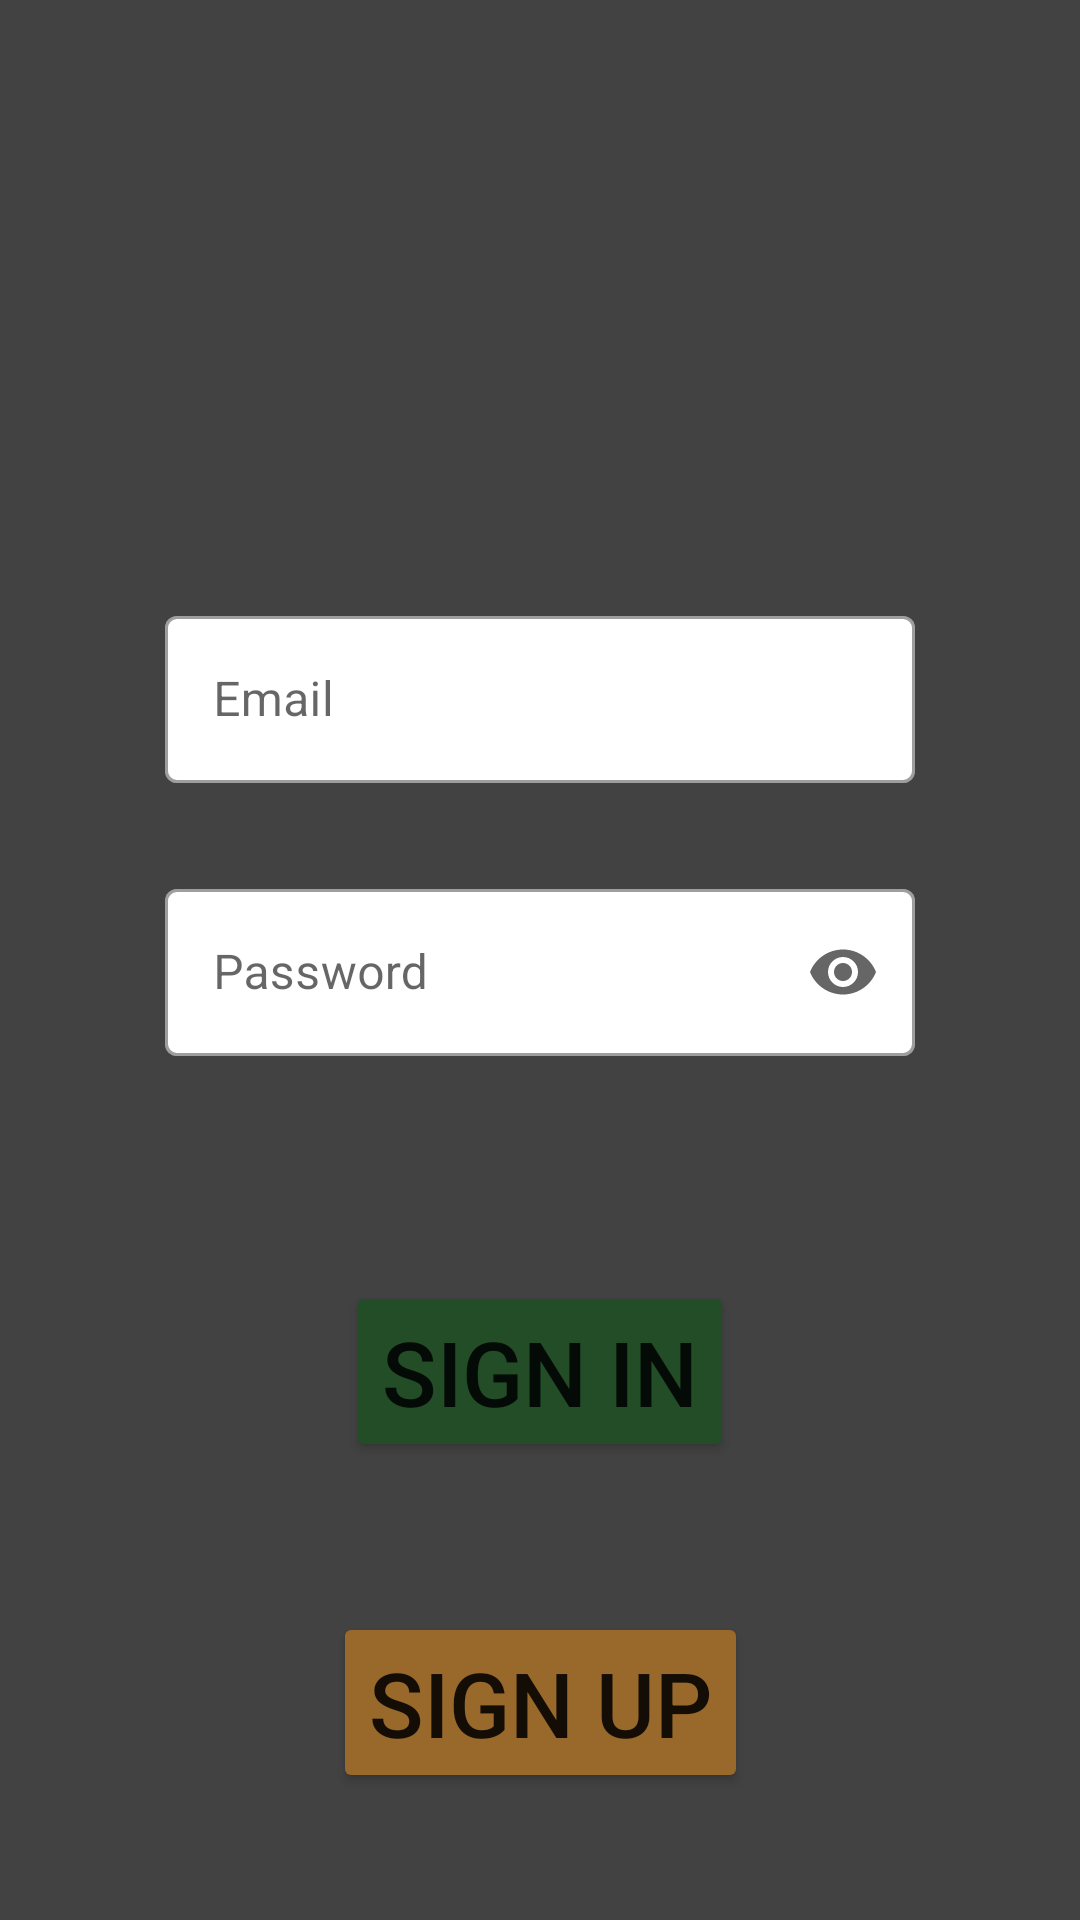

Android layout source for this screen:
<!-- AndroidManifest.xml: application theme Theme.MyEntertainmentList -->
<!-- res/layout/activity_landing.xml -->
<?xml version="1.0" encoding="utf-8"?>
<androidx.constraintlayout.widget.ConstraintLayout xmlns:android="http://schemas.android.com/apk/res/android"
    xmlns:app="http://schemas.android.com/apk/res-auto"
    xmlns:tools="http://schemas.android.com/tools"
    android:layout_width="match_parent"
    android:layout_height="match_parent"
    android:background="@color/cardview_dark_background"
    tools:context=".Signing.LandingActivity"
    >

    <com.google.android.material.textfield.TextInputLayout
        android:id="@+id/mailOutline"
        style="@style/Widget.MaterialComponents.TextInputLayout.OutlinedBox"
        android:layout_width="250dp"
        android:layout_height="wrap_content"
        android:hint="@string/mail_hint"
        app:boxBackgroundColor="@color/white"
        android:layout_marginTop="200dp"
        app:layout_constraintEnd_toEndOf="parent"
        app:layout_constraintStart_toStartOf="parent"
        app:layout_constraintTop_toTopOf="parent">

        <com.google.android.material.textfield.TextInputEditText
            android:id="@+id/emailInput"
            android:layout_width="match_parent"
            android:layout_height="wrap_content" />

    </com.google.android.material.textfield.TextInputLayout>

    <com.google.android.material.textfield.TextInputLayout
        android:id="@+id/PasswordOutline"
        style="@style/Widget.MaterialComponents.TextInputLayout.OutlinedBox"
        android:layout_width="250dp"
        android:layout_height="wrap_content"
        android:layout_marginTop="30dp"
        android:hint="@string/password_hint"
        app:boxBackgroundColor="@color/white"
        app:endIconMode="password_toggle"
        app:layout_constraintEnd_toEndOf="parent"
        app:layout_constraintStart_toStartOf="parent"
        app:layout_constraintTop_toBottomOf="@+id/mailOutline">

        <com.google.android.material.textfield.TextInputEditText
            android:id="@+id/passwordInput"
            android:layout_width="match_parent"
            android:layout_height="wrap_content"
            android:inputType="textPassword" />

    </com.google.android.material.textfield.TextInputLayout>

    <Button
        android:id="@+id/signInBut"
        android:layout_width="wrap_content"
        android:layout_height="wrap_content"
        android:layout_marginTop="75dp"
        android:backgroundTint="@color/green"
        android:text="Sign In"
        android:textSize="30dp"
        app:layout_constraintEnd_toEndOf="parent"
        app:layout_constraintStart_toStartOf="parent"
        app:layout_constraintTop_toBottomOf="@+id/PasswordOutline" />

    <Button
        android:id="@+id/signUpBut"
        android:layout_width="wrap_content"
        android:layout_height="wrap_content"
        android:layout_marginTop="50dp"
        android:backgroundTint="@color/orange"
        android:text="Sign Up"
        android:textSize="30dp"
        app:layout_constraintEnd_toEndOf="parent"
        app:layout_constraintStart_toStartOf="parent"
        app:layout_constraintTop_toBottomOf="@+id/signInBut" />


</androidx.constraintlayout.widget.ConstraintLayout>
<!-- resources referenced by this layout -->
<resources>
  <color name="green">#234D27</color>
  <color name="orange">#98692B</color>
  <color name="white">#FFFFFFFF</color>
  <string name="mail_hint">Email</string>
  <string name="password_hint">Password</string>
  <style name="Theme.MyEntertainmentList" parent="Theme.MaterialComponents.DayNight.DarkActionBar">
          
          <item name="colorPrimary">@color/purple_500</item>
          <item name="colorPrimaryVariant">@color/purple_700</item>
          <item name="colorOnPrimary">@color/white</item>
          
          <item name="colorSecondary">@color/teal_200</item>
          <item name="colorSecondaryVariant">@color/teal_700</item>
          <item name="colorOnSecondary">@color/black</item>
          
          <item name="android:statusBarColor" tools:targetApi="l">?attr/colorPrimaryVariant</item>
          
      </style>
  <color name="purple_500">#FF6200EE</color>
  <color name="purple_700">#FF3700B3</color>
  <color name="teal_200">#FF03DAC5</color>
  <color name="teal_700">#FF018786</color>
  <color name="black">#FF000000</color>
</resources>
